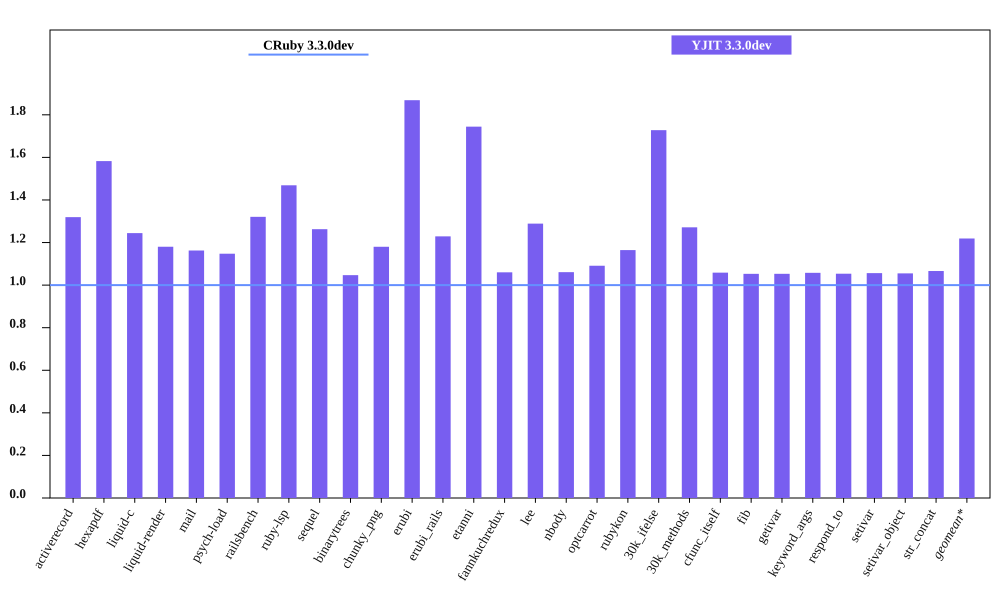

The table this chart was drawn from, first rows:
bench, CRuby 3.3.0dev mem (MiB), YJIT 3.3.0dev mem (MiB), Inline Code, Outlined Code, YJIT Mem overhead
activerecord, 53.9, 71.11, 3, 3
hexapdf, 258.6, 409.2, 2, 2
liquid-c, 39.4, 49.02, 2, 2
liquid-render, 29.55, 34.88, 1, 1
mail, 48.72, 56.64, 2, 2
psych-load, 36.09, 41.41, 1, 1
railsbench, 99.7, 131.7, 6, 6
ruby-lsp, 92.74, 136.2, 6, 6
sequel, 42.82, 54.07, 2, 2
binarytrees, 29.62, 31.01, 1, 1
chunky_png, 38.34, 45.25, 1, 1
erubi, 65.34, 122.1, 1, 1
erubi_rails, 98.86, 121.5, 5, 5
etanni, 84.9, 148.1, 1, 1
fannkuchredux, 23.85, 25.29, 1, 1
lee, 31.49, 40.59, 1, 1
nbody, 23.88, 25.33, 1, 1
optcarrot, 58.14, 63.44, 1, 1
rubykon, 53.09, 61.82, 1, 1
30k_ifelse, 65.59, 113.3, 6, 6
30k_methods, 56.03, 71.24, 2, 2
cfunc_itself, 23.88, 25.27, 1, 1
fib, 23.89, 25.15, 1, 1
getivar, 23.91, 25.18, 1, 1
keyword_args, 23.89, 25.27, 1, 1
respond_to, 23.98, 25.27, 1, 1
setivar, 23.92, 25.27, 1, 1
setivar_object, 23.87, 25.18, 1, 1
str_concat, 106.5, 113.6, 1, 1
